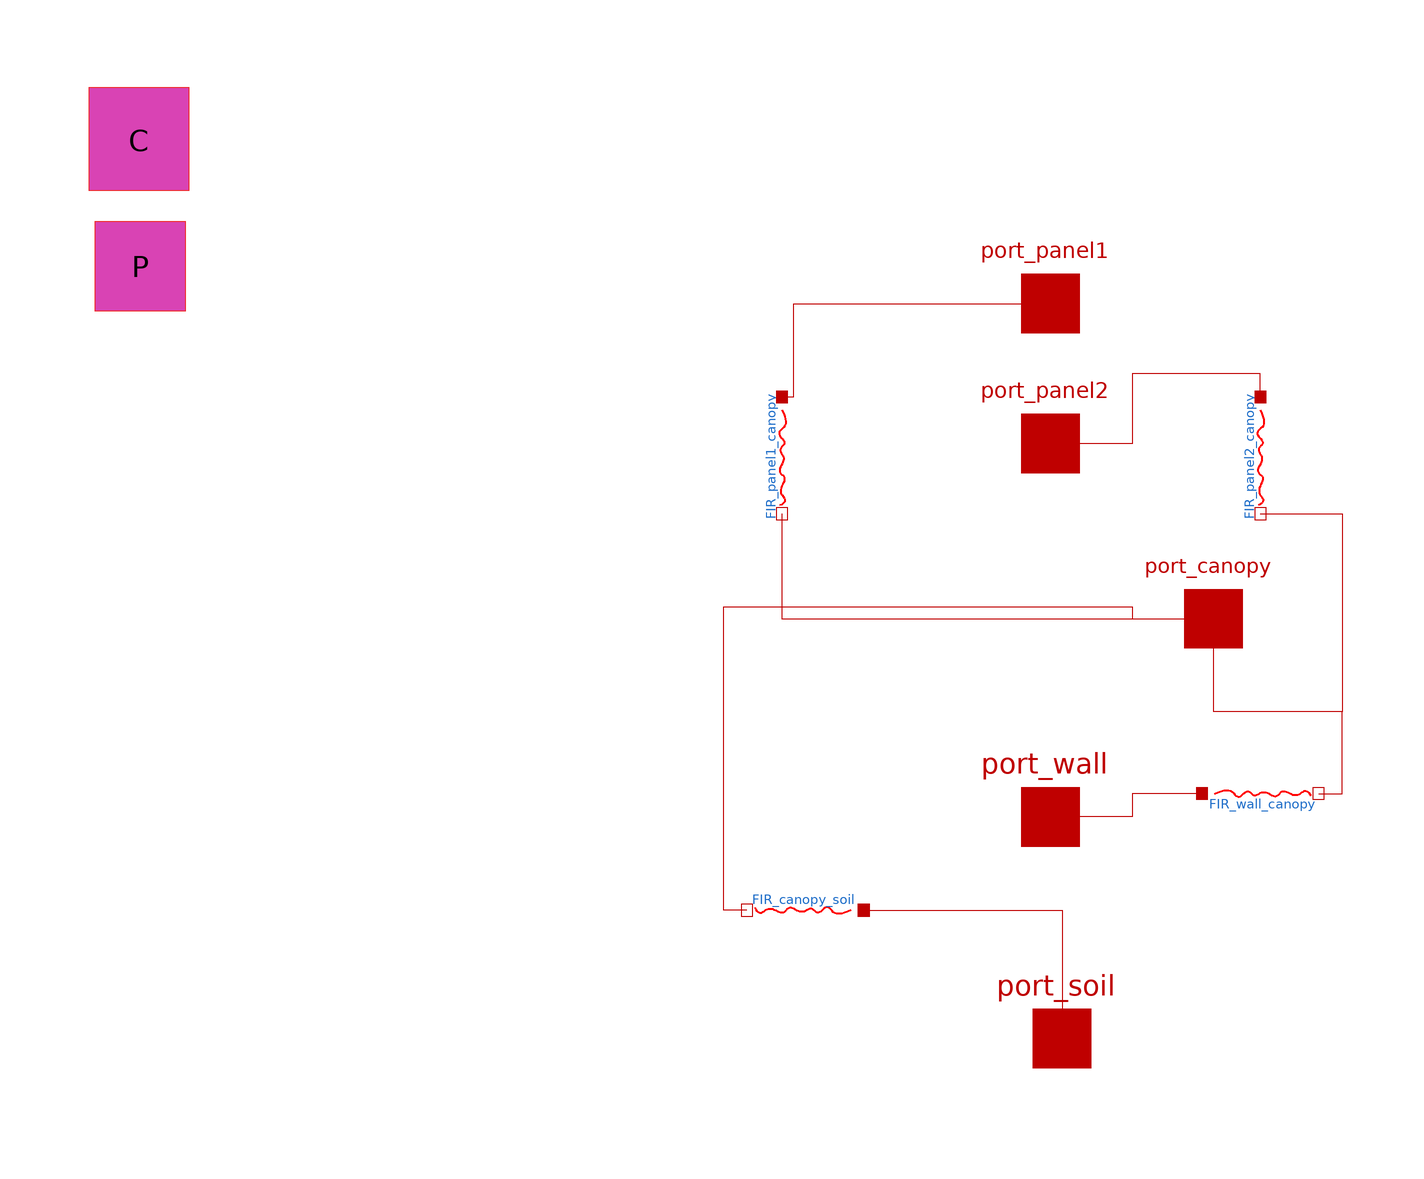

This picture is the connection diagram that the Modelica source below describes through its graphical annotations.

model FIRmodel
  "thermal radiation transfer between greenhouse components, put in a sperate model so that the main greenhouse model is less cluttered. 
  
  input blanket_fraction"

  Modelica.Units.SI.HeatFlowRate Radiation_thermal_canopy "net flow of thermal radiation to/from canopy. ";

  input Real blanket_fraction "cover glazing. If this is on, then no radiation from inside to outside" annotation(Dialog);

  Modelica.Thermal.HeatTransfer.Interfaces.HeatPort_a port_soil
    annotation (Placement(transformation(extent={{34,-86},{54,-66}}),
        iconTransformation(extent={{34,-86},{54,-66}})));
  Modelica.Thermal.HeatTransfer.Interfaces.HeatPort_a port_wall
    annotation (Placement(transformation(extent={{32,-48},{52,-28}}),
        iconTransformation(extent={{32,-48},{52,-28}})));
  Modelica.Thermal.HeatTransfer.Interfaces.HeatPort_a port_panel2
    annotation (Placement(transformation(extent={{32,16},{52,36}}),
        iconTransformation(extent={{32,16},{52,36}})));
  Modelica.Thermal.HeatTransfer.Interfaces.HeatPort_a port_panel1
    annotation (Placement(transformation(extent={{32,40},{52,60}}),
        iconTransformation(extent={{32,40},{52,60}})));
  Modelica.Thermal.HeatTransfer.Interfaces.HeatPort_a port_canopy
    annotation (Placement(transformation(extent={{60,-14},{80,6}}),
        iconTransformation(extent={{60,-14},{80,6}})));
  parameter greenhouseParameters P annotation (Placement(transformation(
          extent={{-124,46},{-104,66}})));
  parameter physicalConstants C annotation (Placement(transformation(extent={
            {-124,68},{-104,88}})));
  Flows.greyBlackRadiation FIR_canopy_soil(epsilon_a=P.soil_emissivity,
      A_a=P.floor_area) annotation (Placement(transformation(
        extent={{-10,-10},{10,10}},
        rotation=180,
        origin={0,-54})));
  Flows.greyBlackRadiation FIR_wall_canopy(epsilon_a=P.wall_emissivity,
      A_a=P.wall_area) annotation (Placement(transformation(extent=
           {{68,-44},{88,-24}})));
  Flows.greyBlackRadiation FIR_panel2_canopy(epsilon_a=P.glazing_emissivity,
      A_a=P.panel_areas[2]) annotation (Placement(transformation(
        extent={{-10,-10},{10,10}},
        rotation=270,
        origin={78,24})));
  Flows.greyBlackRadiation FIR_panel1_canopy(epsilon_a=P.glazing_emissivity,
      A_a=P.panel_areas[1]) annotation (Placement(transformation(
        extent={{-10,-10},{10,10}},
        rotation=270,
        origin={-4,24})));
equation
  port_canopy.Q_flow = Radiation_thermal_canopy;
  connect(FIR_wall_canopy.port_a, port_wall) annotation (Line(
        points={{68,-34},{56,-34},{56,-38},{42,-38}}, color={191,0,
          0}));
  connect(FIR_wall_canopy.port_b, port_canopy) annotation (Line(
        points={{88,-34},{92,-34},{92,-20},{70,-20},{70,-4}},
        color={191,0,0}));
  connect(FIR_panel2_canopy.port_a, port_panel2) annotation (Line(
        points={{78,34},{78,38},{56,38},{56,26},{42,26}}, color={
          191,0,0}));
  connect(FIR_panel2_canopy.port_b, port_canopy) annotation (Line(
        points={{78,14},{92,14},{92,-20},{70,-20},{70,-4}}, color=
          {191,0,0}));
  connect(FIR_panel1_canopy.port_a, port_panel1) annotation (Line(
        points={{-4,34},{-2,34},{-2,50},{42,50}}, color={191,0,0}));
  connect(FIR_panel1_canopy.port_b, port_canopy) annotation (Line(
        points={{-4,14},{-4,-4},{70,-4}}, color={191,0,0}));
  connect(FIR_canopy_soil.port_a, port_soil) annotation (Line(
        points={{10,-54},{44,-54},{44,-76}}, color={191,0,0}));
  connect(FIR_canopy_soil.port_b, port_canopy) annotation (Line(
        points={{-10,-54},{-14,-54},{-14,-2},{56,-2},{56,-4},{70,
          -4}}, color={191,0,0}));
  annotation (Icon(coordinateSystem(preserveAspectRatio=false),
        graphics={Ellipse(lineColor = {238, 46, 47}, fillColor = {238, 46, 47},
            fillPattern =                                                                     FillPattern.Sphere, extent = {{-76, 88}, {22, -90}}, endAngle = 360), Text(lineColor = {28, 108, 200}, extent = {{-76, 30}, {20, -34}}, textString = "FIR")}),
      Diagram(coordinateSystem(preserveAspectRatio=false)));
end FIRmodel;